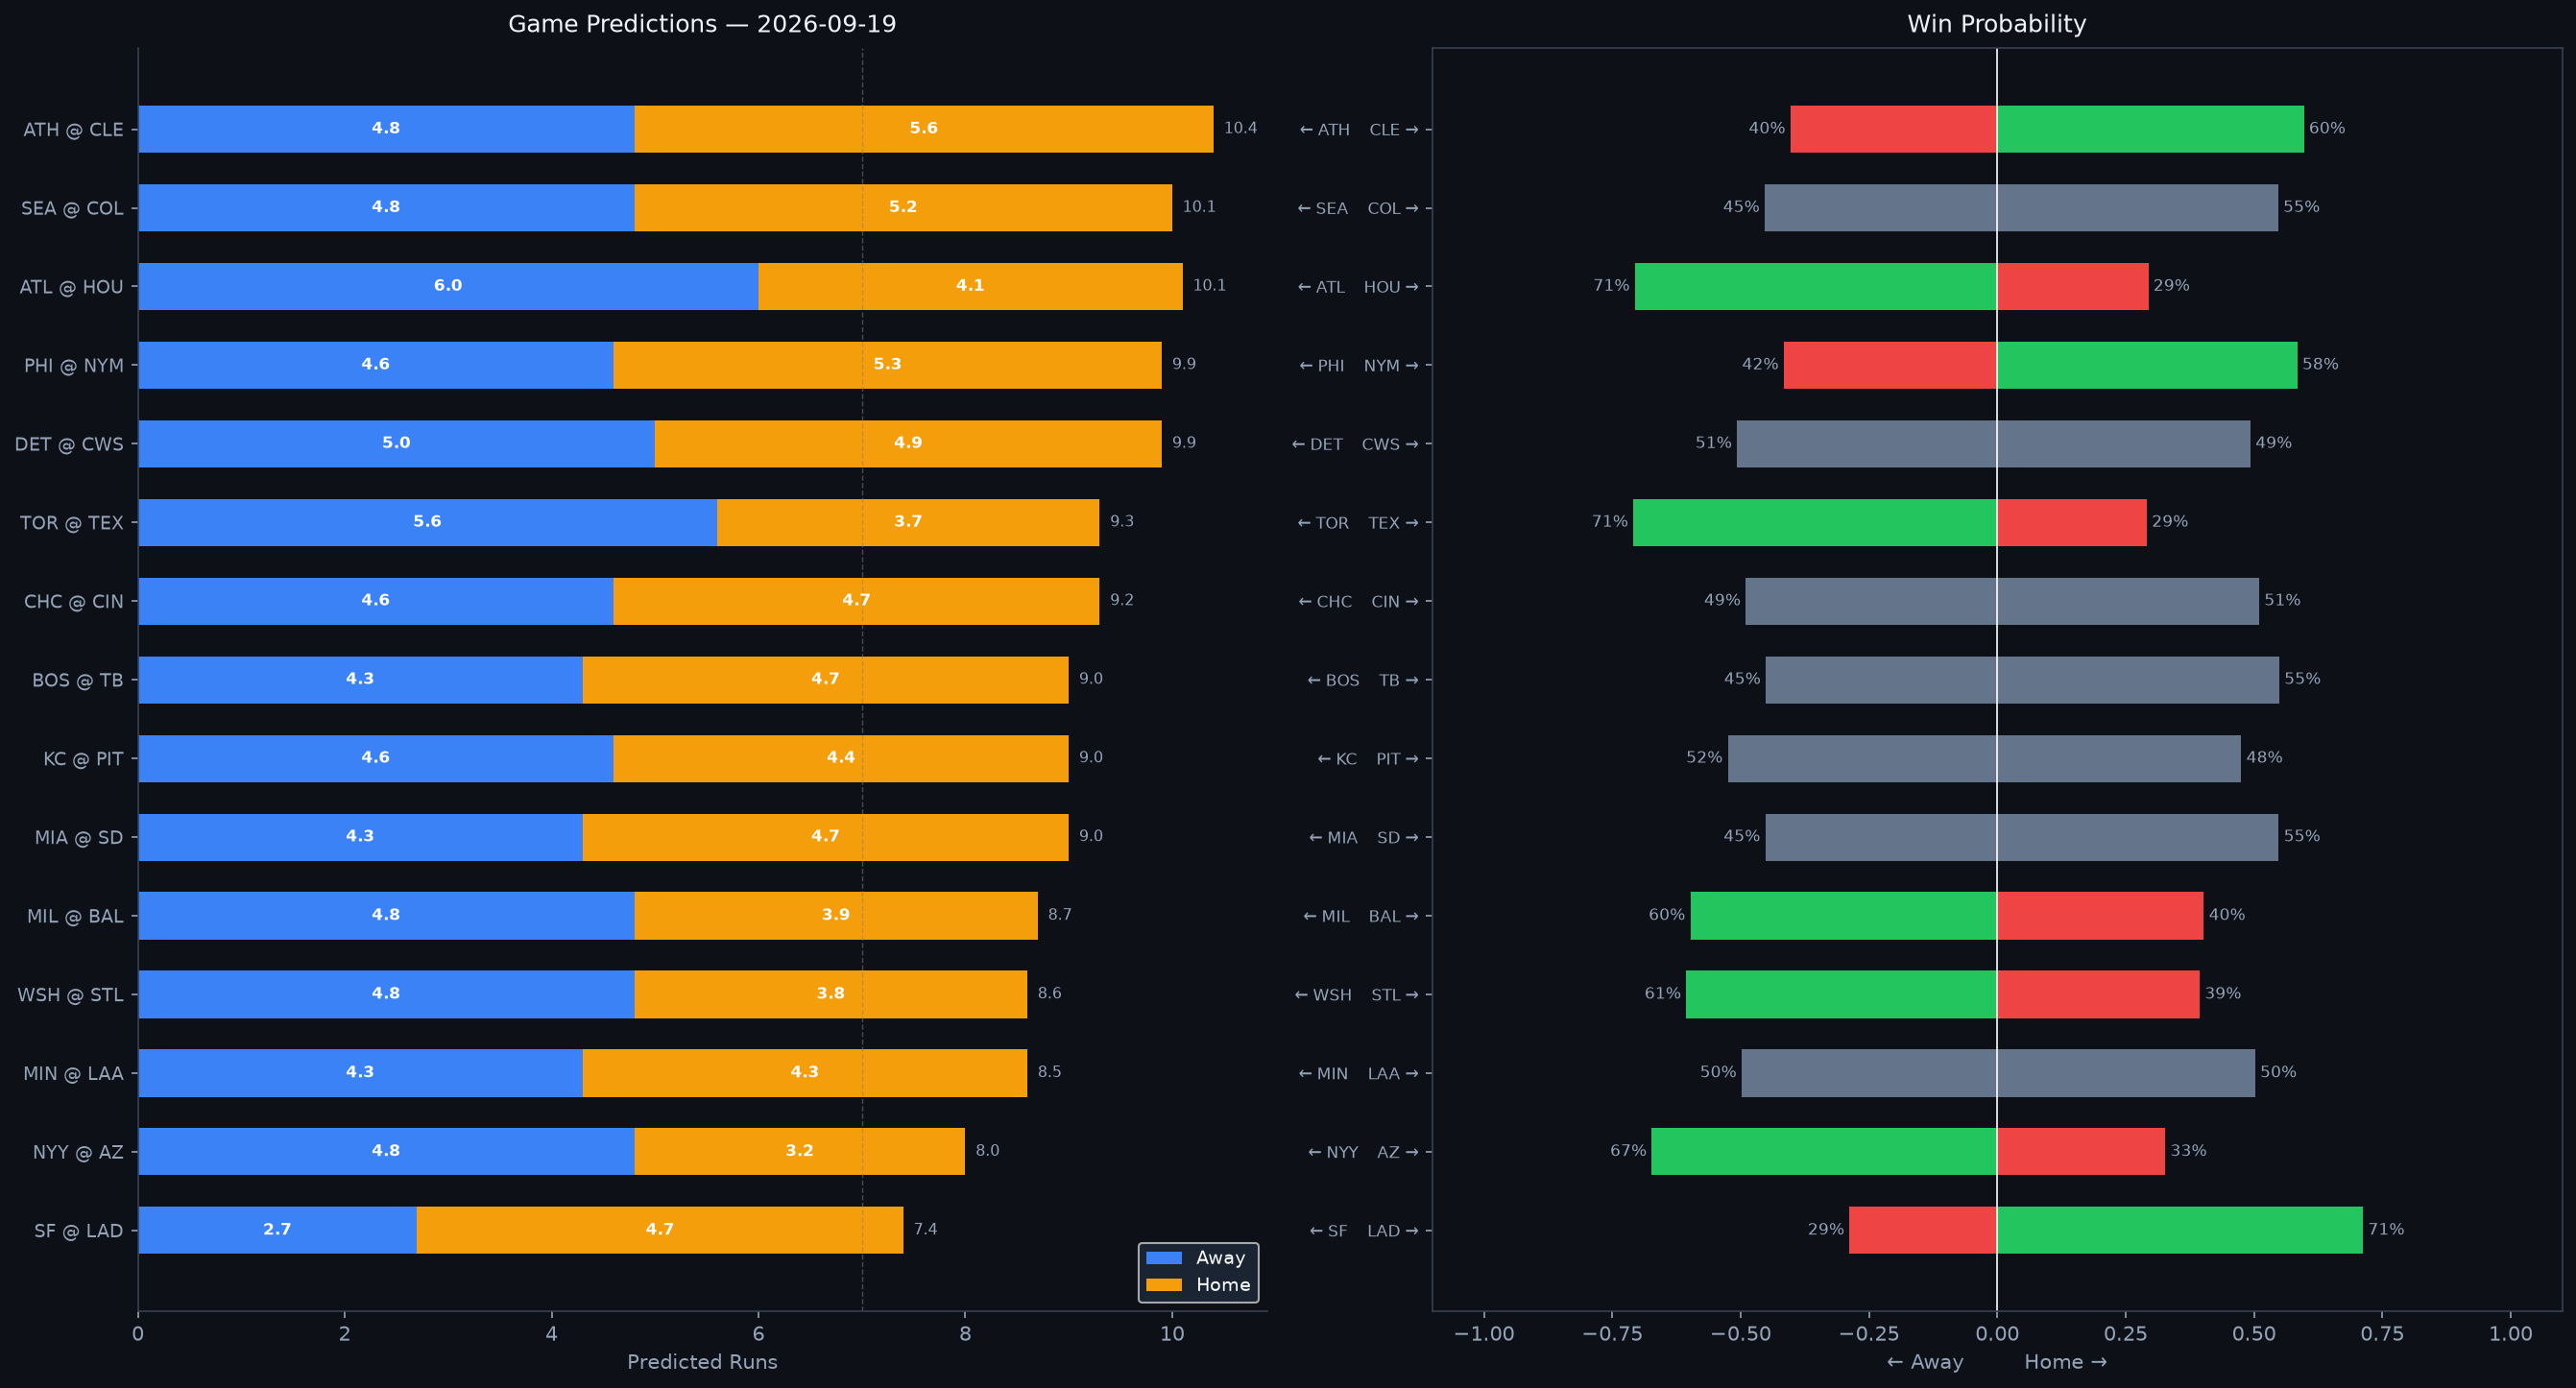

The file beside this chart, header and first rows:
Rank, matchup, home_team, away_team, venue, home_runs_pred, away_runs_pred, total_pred, run_diff, home_win_prob, away_win_prob, predicted_winner, home_faces, home_sp_hand, home_sp_era, home_sp_last3, home_sp_ped, away_faces, away_sp_hand, away_sp_era, away_sp_last3, away_sp_ped, home_lu_ops, home_lu_xba
1, ATH @ CLE, CLE, ATH, Progressive Field, 5.6, 4.8, 10.4, 0.9, 59.7, 40.3, CLE, Jacob Lopez, L, 4.62, 6.51, , Tanner Bibee, R, 3.76, 7.55, , 0.687, 0.31
2, SEA @ COL, COL, SEA, Coors Field, 5.2, 4.8, 10.1, 0.4, 54.7, 45.3, COL, Bryce Miller, R, 4.05, 5.08, , Jose Quintana, L, 3.79, 9.61, , 0.69, 0.303
3, ATL @ HOU, HOU, ATL, Daikin Park, 4.1, 6.0, 10.1, 1.9, 29.4, 70.6, ATL, Grant Holmes, R, 3.68, 1.38, , Hayden Wesneski, R, 3.96, 3.38, , 0.713, 0.291
4, PHI @ NYM, NYM, PHI, Citi Field, 5.3, 4.6, 9.9, 0.8, 58.4, 41.6, NYM, Andrew Painter, R, 5.54, 3.18, , Christian Scott, R, 4.01, 4.12, , 0.751, 0.336
5, DET @ CWS, CWS, DET, Rate Field, 4.9, 5.0, 9.9, 0.1, 49.3, 50.7, DET, Jackson Jobe, R, 3.9, 3.91, , Sean Burke, R, 3.66, 5.58, , 0.727, 0.335
6, TOR @ TEX, TEX, TOR, Globe Life Field, 3.7, 5.6, 9.3, 2.0, 29.1, 70.9, TOR, José Soriano, R, 3.78, 4.68, , Cal Quantrill, R, 4.18, 2.37, , 0.715, 0.304
7, CHC @ CIN, CIN, CHC, Great American Ball Park, 4.7, 4.6, 9.2, 0.1, 51.0, 49.0, CIN, Matthew Boyd, L, 4.53, 5.23, , Nick Lodolo, L, 4.27, 4.71, , 0.67, 0.315
8, BOS @ TB, TB, BOS, Tropicana Field, 4.7, 4.3, 9.0, 0.4, 54.9, 45.1, TB, Brayan Bello, R, 4.2, 3.91, , Freddy Peralta, R, 3.74, 1.06, Freddy Peralta, 0.74, 0.309
9, KC @ PIT, PIT, KC, PNC Park, 4.4, 4.6, 9.0, 0.2, 47.5, 52.5, KC, Noah Cameron, L, 3.46, 2.65, , Bubba Chandler, R, 4.23, 4.47, , 0.683, 0.314
10, MIA @ SD, SD, MIA, Petco Park, 4.7, 4.3, 9.0, 0.4, 54.8, 45.2, SD, Eury Pérez, R, 3.83, 9.55, , Casey Mize, R, 4.08, 5.7, , 0.696, 0.316
11, MIL @ BAL, BAL, MIL, Oriole Park at Camden Yards, 3.9, 4.8, 8.7, 0.9, 40.2, 59.8, MIL, Robert Gasser, L, 3.88, 2.71, , Trevor Rogers, L, 3.92, 3.26, , 0.677, 0.303
12, WSH @ STL, STL, WSH, Busch Stadium, 3.8, 4.8, 8.6, 1.0, 39.4, 60.6, WSH, Andrew Alvarez, L, 3.16, 1.58, , Michael McGreevy, R, 3.88, 3.66, , 0.665, 0.328
13, MIN @ LAA, LAA, MIN, Angel Stadium, 4.3, 4.3, 8.5, 0.0, 50.2, 49.8, LAA, Joe Ryan, R, 3.8, 6.87, , Reid Detmers, L, 4.37, 1.89, , 0.667, 0.315
14, NYY @ AZ, AZ, NYY, Chase Field, 3.2, 4.8, 8.0, 1.6, 32.7, 67.3, NYY, Cam Schlittler, R, 2.24, 0.86, , Brandon Pfaadt, R, 4.84, 5.41, , 0.722, 0.331
15, SF @ LAD, LAD, SF, UNIQLO Field at Dodger Stadium, 4.7, 2.7, 7.4, 2.0, 71.2, 28.8, LAD, Yunior Marte, R, 2.45, 2.54, , Tarik Skubal, L, 3.02, 1.87, Tarik Skubal, 0.729, 0.312
